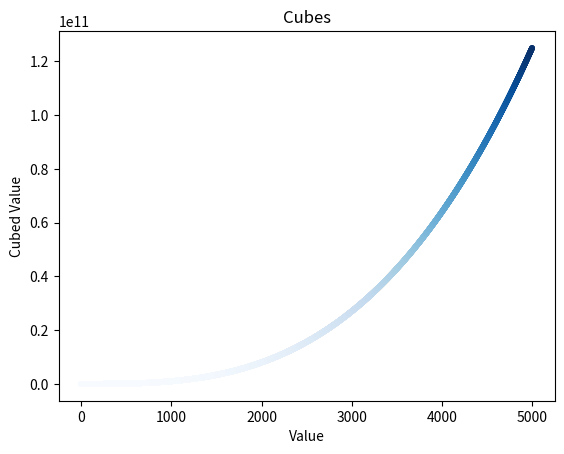

Generate this figure with matplotlib:
import matplotlib.pyplot as plt

x_values = list(range(1, 5001))
y_values = [x**3 for x in x_values]

fig, ax = plt.subplots()
ax.scatter(x_values, y_values, c=y_values, cmap=plt.cm.Blues, s=10) 

plt.title('Cubes')
plt.xlabel('Value')
plt.ylabel('Cubed Value')

plt.show()